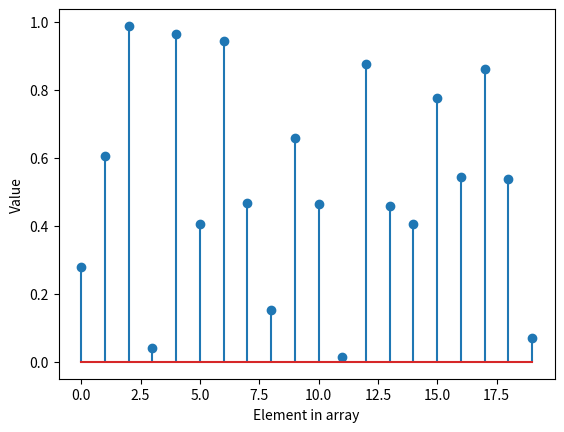

The script that saved this image:
import numpy as np
import matplotlib.pyplot as plt

data = np.random.random(20)

plt.xlabel("Element in array")
plt.ylabel('Value')
plt.stem(data)
plt.show()

